Run: headless pygame with SDL's dummy video driver; simulated clock (each Clock.tick advances the game by its frame time, no real sleeping); random seed 0; keys injected as events and as key.get_pressed() state; no mouse input.
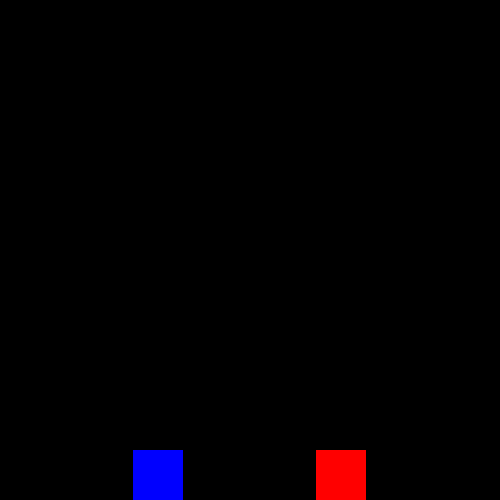
Frame 1 of 4 · flips 1–60 · no input
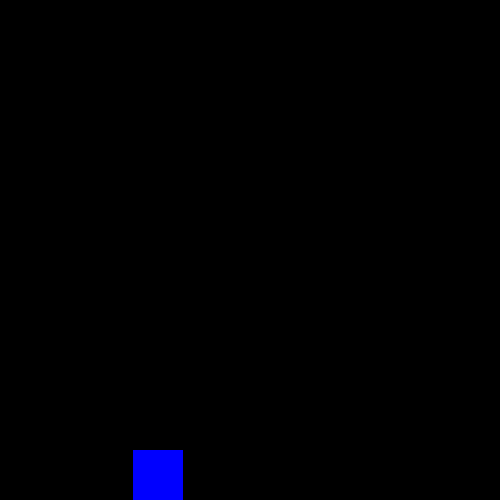
Frame 2 of 4 · flips 61–180 · tapped SPACE, RETURN · held RIGHT (→), D
Frame 3 of 4 · flips 181–300 · held DOWN (↓), S · screen unchanged from frame 2, image omitted
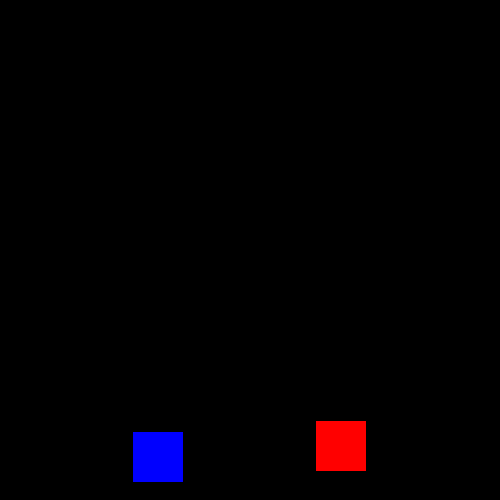
Frame 4 of 4 · flips 301–420 · held LEFT (←), A, UP (↑), W

The pygame program that drew these frames:

import pygame
import sys
pygame.init()

display = pygame.display.set_mode((500, 500))

FPS = 60
running = True

v = 3
speed = 5
hangtime = 20
jumpheight = 60
gravity = jumpheight / ((hangtime**2) / 2)
velocity = 0
isjump = False
isfall = False

x = 316
y = 450
X = 133
Y = 450
pygame.draw.rect(display, (255, 0, 0), (x, y, 50, 50))
pygame.draw.rect(display, (0, 0, 255), (X, Y, 50, 50))

def create_vars():
    global hangtime
    global gravity
    global velocity
    velocity = gravity * hangtime

def fall():
    global y
    global isjump
    global gravity
    global velocity
    global jumpheight
    global hangtime
    global isfall
    global Y
    if isjump == False:
        if y + velocity < 450:
            isfall = True
            y += velocity
            velocity += gravity
            Y += v
        else:
            y = 450
            Y = 450
            isfall = False

def update():
    global x
    global y
    global X
    global Y
    display.fill((0, 0, 0))
    pygame.draw.rect(display, (255, 0, 0), (x, y, 50, 50))
    pygame.draw.rect(display, (0, 0, 255), (X, Y, 50, 50))
    pygame.display.update()

def main():
    global x
    global y
    global X
    global Y
    global isjump
    global gravity
    global velocity
    global jumpheight
    global hangtime
    global running
    global FPS
    global isfall
    global speed
    global v
    clock = pygame.time.Clock()
    while running:
        clock.tick(FPS)
        for event in pygame.event.get():
            if event.type == pygame.QUIT:
                running = False
        keys = pygame.key.get_pressed()

        if keys[pygame.K_RIGHT]:
            x += speed
        if keys[pygame.K_LEFT]:
            x -= speed

        if keys[pygame.K_UP] and isjump == False and isfall == False:
            isjump = True
            starty = y
            create_vars()
        if isjump == True:
            if velocity >= 0:
                y -= velocity
                velocity -= gravity
                Y -= v
            else:
                y = starty - jumpheight
                isjump = False
                velocity = 0
        fall()
        update()
    pygame.quit()

if __name__ == "__main__":
    main()
